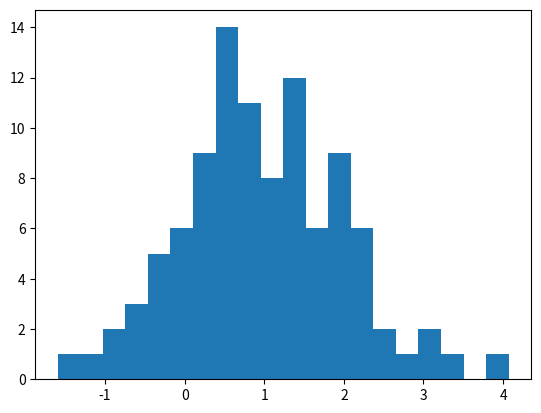

The script that saved this image:
# Draw a title and some text to the app:
'''
# This is the document title

This is some _markdown_.
'''

import pandas as pd
df = pd.DataFrame({'col1': [1,2,3]})
df  # 👈 Draw the dataframe

x = 10

'x', x  # 👈 Draw the string 'x' and then the value of x

# Also works with most supported chart types
import matplotlib.pyplot as plt
import numpy as np

arr = np.random.normal(1, 1, size=100)
fig, ax = plt.subplots()
ax.hist(arr, bins=20)

fig  # 👈 Draw a Matplotlib chart

'# Pakistan zinda bad'
# hello world